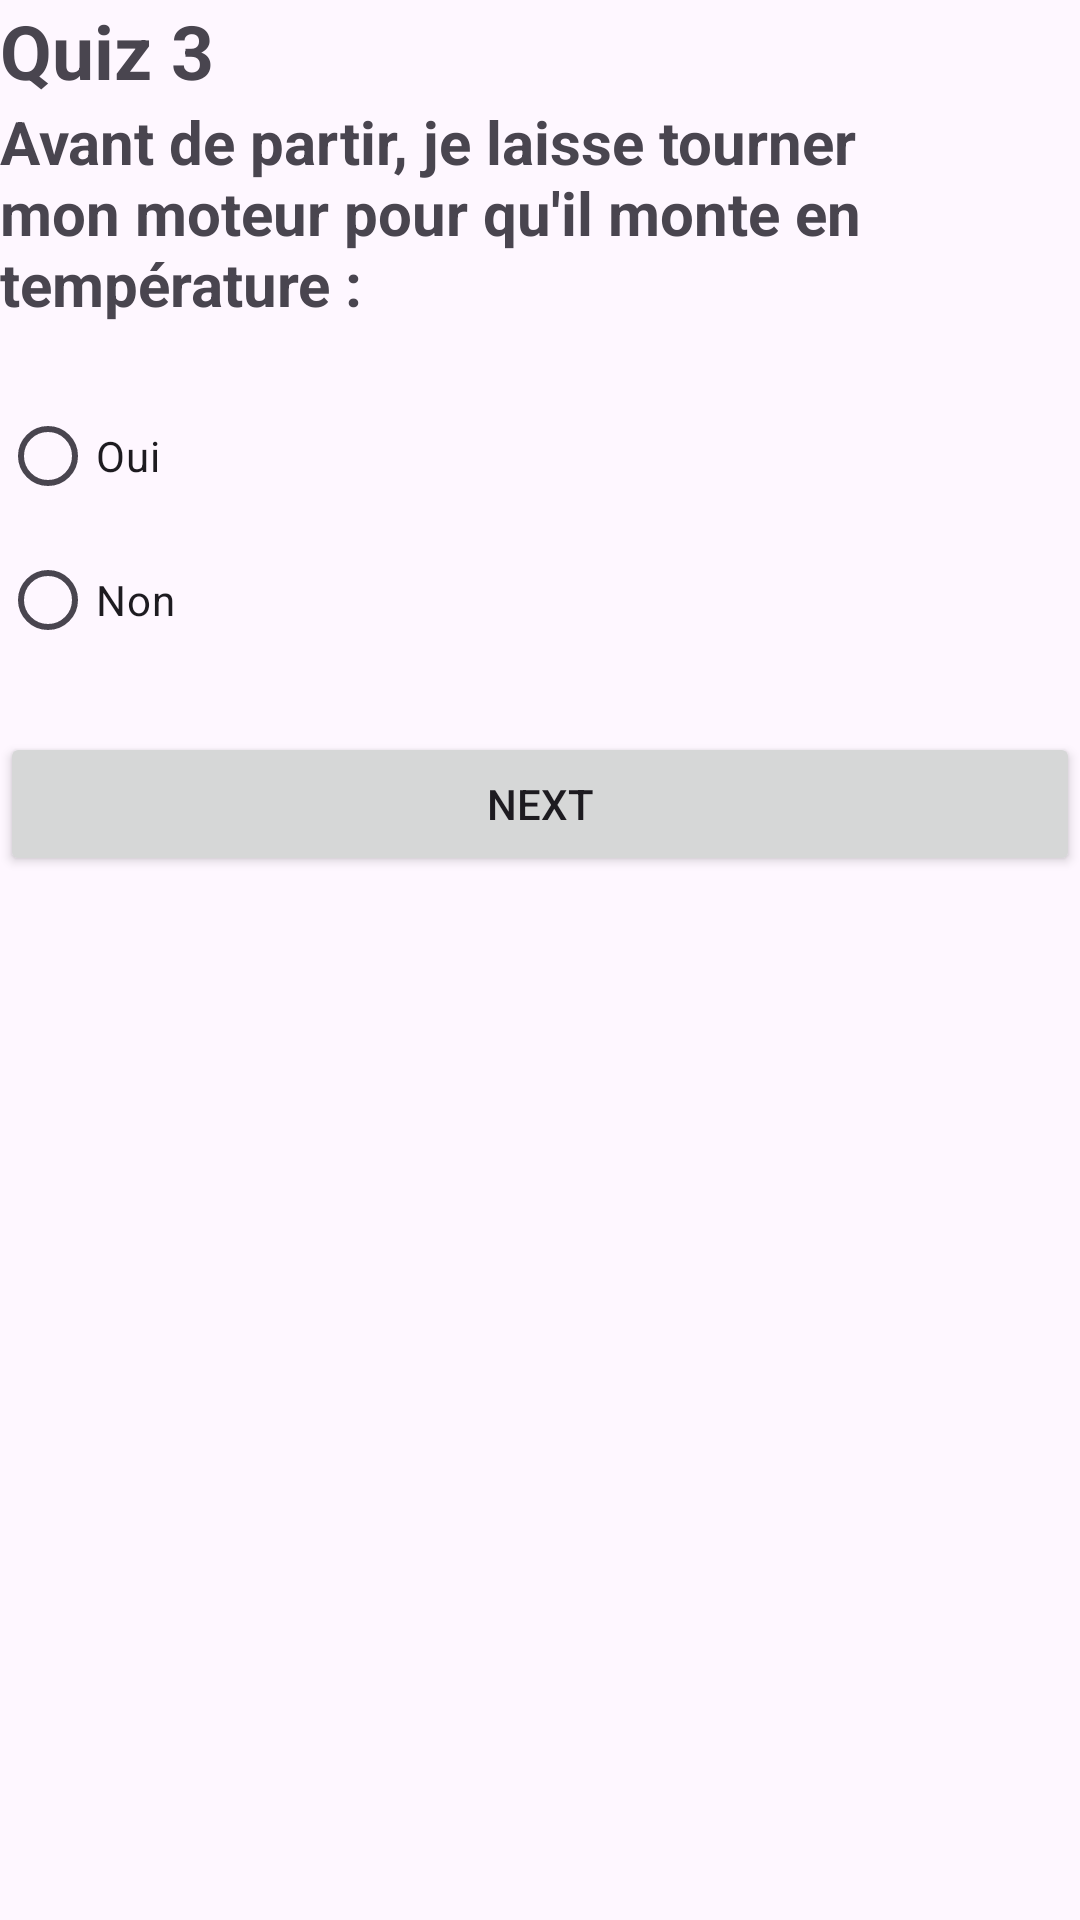

The Android layout XML behind this screen, and the referenced resources:
<!-- AndroidManifest.xml: application theme Theme.QuizApp_AITLAHCEN -->
<!-- res/layout/activity_quiz3.xml -->
<?xml version="1.0" encoding="utf-8"?>
<LinearLayout xmlns:android="http://schemas.android.com/apk/res/android"
    xmlns:app="http://schemas.android.com/apk/res-auto"
    xmlns:tools="http://schemas.android.com/tools"
    android:id="@+id/main"
    android:layout_width="match_parent"
    android:layout_height="match_parent"
    tools:context=".Quiz3"
    android:orientation="vertical"
    android:layout_margin="23dp">

    <TextView
        android:layout_width="match_parent"
        android:layout_height="wrap_content"
        android:text="Quiz 3"
        android:textSize="25sp"
        android:textStyle="bold"/>
    <ImageView
        android:layout_width="match_parent"
        android:layout_height="wrap_content"
        android:src="@drawable/q3"
        android:id="@+id/q2"/>
    <TextView
        android:layout_width="match_parent"
        android:layout_height="wrap_content"
        android:text="Avant de partir, je laisse tourner mon moteur pour qu'il monte en température :"
        android:textSize="20sp"
        android:layout_marginBottom="20sp"
        android:textStyle="bold"/>
    <RadioGroup
        android:layout_width="match_parent"
        android:layout_height="wrap_content"
        android:id="@+id/rg">
    <RadioButton
        android:id="@+id/rb1"
        android:layout_width="wrap_content"
        android:layout_height="wrap_content"
        android:layout_weight="1"
        android:text="Oui" />

    <RadioButton
        android:id="@+id/rb2"
        android:layout_width="wrap_content"
        android:layout_height="wrap_content"
        android:layout_weight="1"
        android:text="Non" />
    </RadioGroup>
    <Button
        android:layout_width="match_parent"
        android:layout_height="wrap_content"
        android:text="Next"
        android:id="@+id/next"
        android:layout_marginTop="20dp"/>
    <ImageView
        android:layout_width="50dp"
        android:layout_height="80dp"
        android:src="@drawable/logoo"
        android:layout_gravity="center"/>

</LinearLayout>
<!-- resources referenced by this layout -->
<resources>
  <style name="Theme.QuizApp_AITLAHCEN" parent="Base.Theme.QuizApp_AITLAHCEN" />
  <style name="Base.Theme.QuizApp_AITLAHCEN" parent="Theme.Material3.DayNight.NoActionBar">
          
          
      </style>
</resources>
